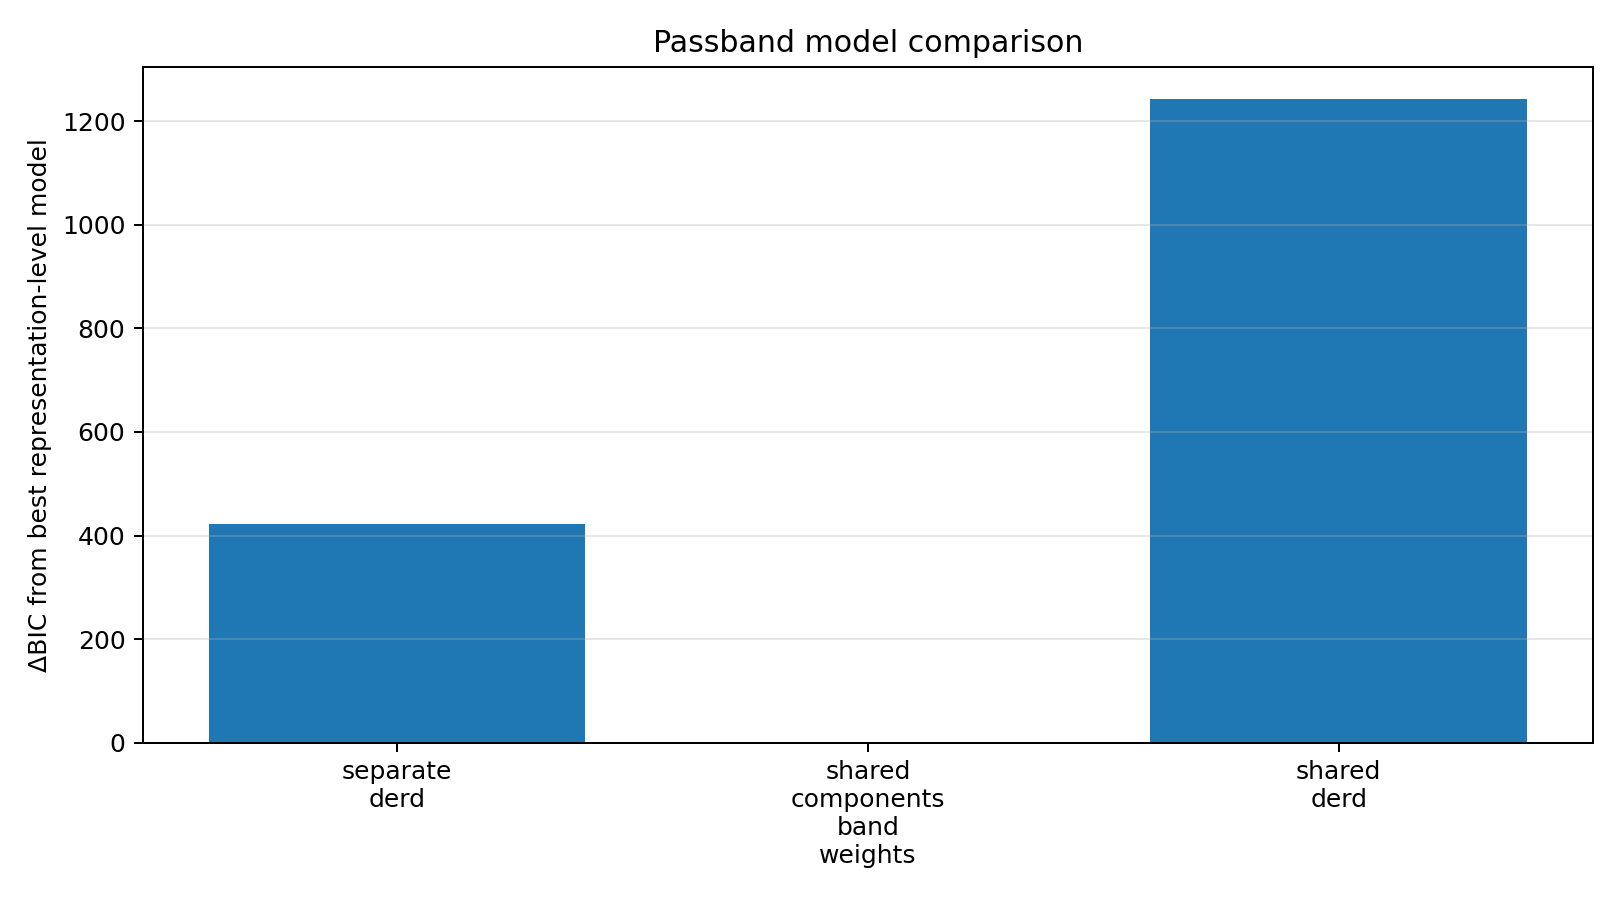

Values plotted in this chart, from the file beside it:
model, rmse, bic, bootstrap_wins, bootstrap_draws
separate_derd, 0.02828, -3601, 2, 64
shared_components_band_weights, 0.0185, -4023, 62, 64
shared_derd, 0.06452, -2782, 0, 64
